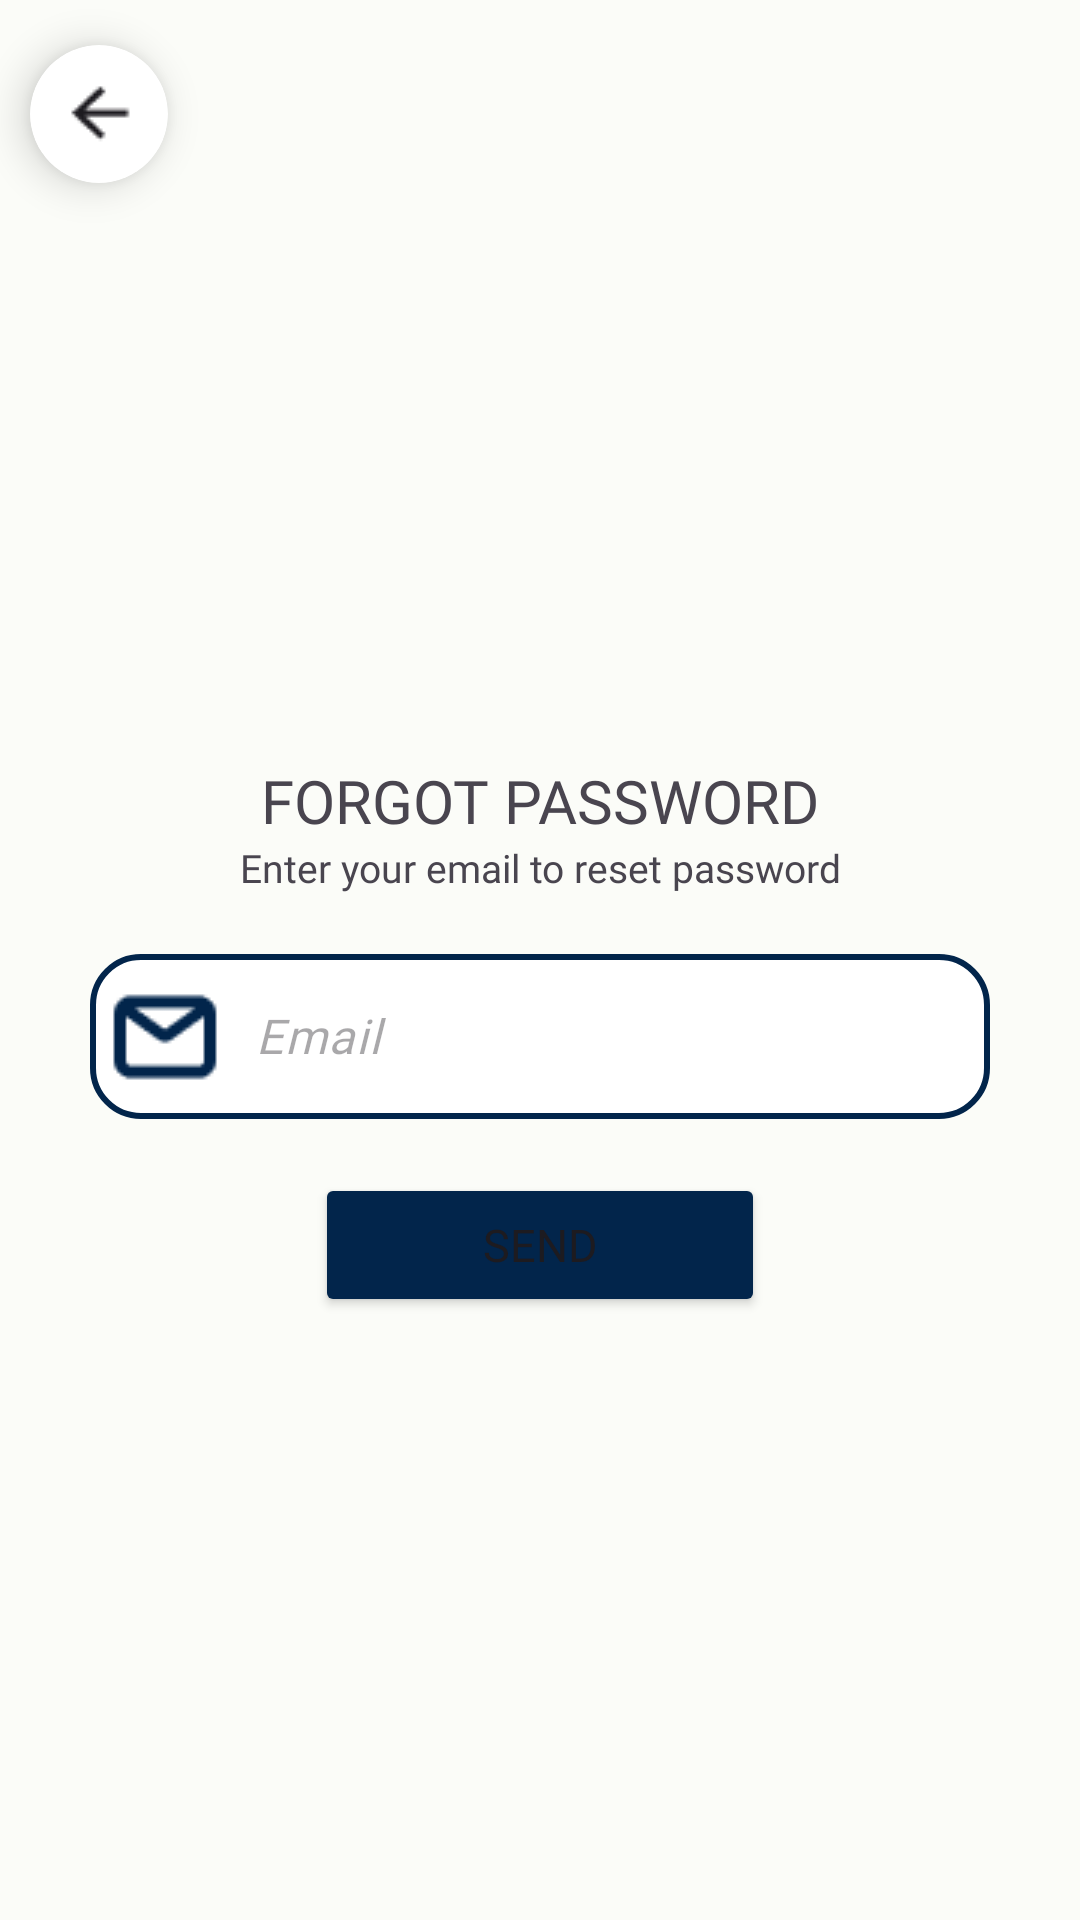

Here is an Android app screen rendered from its layout file. Give the layout XML and the strings, colors and styles it references.
<!-- AndroidManifest.xml: application theme Theme.JMABMobile -->
<!-- res/layout/activity_forgot_password_email.xml -->
<?xml version="1.0" encoding="utf-8"?>
<androidx.constraintlayout.widget.ConstraintLayout xmlns:android="http://schemas.android.com/apk/res/android"
    xmlns:app="http://schemas.android.com/apk/res-auto"
    xmlns:tools="http://schemas.android.com/tools"
    android:id="@+id/main"
    android:background="#FBFCF8"
    android:layout_width="match_parent"
    android:layout_height="match_parent"
    android:fitsSystemWindows="true"
    tools:context=".ForgotPasswordEmailActivity">

    
    <androidx.cardview.widget.CardView
        android:layout_width="wrap_content"
        android:layout_height="wrap_content"
        app:cardCornerRadius="25dp"
        android:layout_marginTop="15dp"
        app:cardElevation="8dp"
        app:layout_constraintTop_toTopOf="parent"
        app:layout_constraintLeft_toLeftOf="parent"
        android:layout_marginLeft="10dp"
        app:cardBackgroundColor="@android:color/white">

        <ImageButton
            android:id="@+id/backBtn"
            android:layout_width="match_parent"
            android:layout_height="match_parent"
            android:src="@drawable/back_btn_product_screen"
            android:background="@null"
            android:scaleType="centerInside"/>
    </androidx.cardview.widget.CardView>

    <ImageView
        android:id="@+id/imageView"
        android:layout_width="250dp"
        android:layout_height="198dp"
        android:src="@drawable/jmab_no_bg"
        app:layout_constraintEnd_toEndOf="parent"
        app:layout_constraintStart_toStartOf="parent"
        app:layout_constraintTop_toTopOf="parent"
        android:layout_marginTop="75dp"/>

    <TextView
        android:id="@+id/textView"
        android:layout_width="wrap_content"
        android:layout_height="wrap_content"
        android:layout_marginTop="-20dp"
        android:fontFamily="@font/dmsans_bold"
        android:text="FORGOT PASSWORD"
        android:textSize="20sp"
        app:layout_constraintEnd_toEndOf="parent"
        app:layout_constraintStart_toStartOf="parent"
        app:layout_constraintTop_toBottomOf="@+id/imageView" />

    <TextView
        android:id="@+id/tvCreateAccount"
        android:layout_width="wrap_content"
        android:layout_height="wrap_content"
        android:fontFamily="@font/dmsans"
        android:text="Enter your email to reset password"
        app:layout_constraintEnd_toEndOf="parent"
        app:layout_constraintStart_toStartOf="parent"
        app:layout_constraintTop_toBottomOf="@+id/textView"
        android:textSize="13sp"/>

    <com.google.android.material.textfield.TextInputLayout
        android:id="@+id/emailTIL"
        android:layout_width="match_parent"
        android:layout_height="wrap_content"
        android:layout_marginStart="30dp"
        android:layout_marginEnd="30dp"
        android:layout_marginBottom="20dp"
        android:layout_marginTop="20dp"
        app:hintEnabled="false"
        app:layout_constraintTop_toBottomOf="@id/tvCreateAccount">

        <com.google.android.material.textfield.TextInputEditText
            android:id="@+id/emailAddress"
            android:layout_width="match_parent"
            android:layout_height="55dp"
            android:background="@drawable/rounded_textfield"
            android:hint="Email"
            android:fontFamily="@font/cabin"
            android:textStyle="italic"
            android:drawableStart="@drawable/email_icon"
            android:paddingStart="5dp"
            android:drawablePadding="10dp"
            android:inputType="textEmailAddress"/>
    </com.google.android.material.textfield.TextInputLayout>

    <Button
        android:id="@+id/send_email_button"
        android:layout_width="150dp"
        android:layout_height="wrap_content"
        android:backgroundTint="#02254B"
        android:text="Send"
        android:textSize="15sp"
        android:fontFamily="@font/dmsans_bold"
        android:layout_marginTop="18dp"
        app:layout_constraintEnd_toEndOf="parent"
        app:layout_constraintStart_toStartOf="parent"
        app:layout_constraintTop_toBottomOf="@+id/emailTIL" />

    <com.airbnb.lottie.LottieAnimationView
        android:id="@+id/progressBar"
        android:layout_width="64dp"
        android:layout_height="64dp"
        app:layout_constraintTop_toBottomOf="@id/send_email_button"
        app:layout_constraintStart_toStartOf="parent"
        app:layout_constraintEnd_toEndOf="parent"
        android:visibility="gone"
        app:lottie_rawRes="@raw/multiple_circle_loading"
        app:lottie_autoPlay="true"
        app:lottie_loop="true"
        android:elevation="12dp"/>

    <View
        android:id="@+id/overlayBackground"
        android:layout_width="match_parent"
        android:layout_height="match_parent"
        android:background="#36000000"
        android:visibility="gone"
        android:elevation="8dp"/>




</androidx.constraintlayout.widget.ConstraintLayout>
<!-- resources referenced by this layout -->
<resources>
  <!-- drawable back_btn_product_screen: png bitmap (drawable, 839 bytes) -->
  <!-- drawable email_icon: png bitmap (drawable, 777 bytes) -->
  <!-- drawable rounded_textfield (drawable) -->
  <?xml version="1.0" encoding="utf-8"?>
  <shape xmlns:android="http://schemas.android.com/apk/res/android">
      <solid android:color="@color/white"/> 
      <corners android:radius="16dp"/> 
      <stroke android:width="2dp" android:color="@color/j_mab_blue"/> 
  </shape>
  <style name="Theme.JMABMobile" parent="Base.Theme.JMABMobile" />
  <color name="white">#FFFFFFFF</color>
  <color name="j_mab_blue">#02254B</color>
  <style name="Base.Theme.JMABMobile" parent="Theme.Material3.DayNight.NoActionBar">
          
          <item name="colorPrimary">@color/j_mab_blue</item>
          <item name="colorPrimaryVariant">@color/j_mab_blue</item>
          <item name="android:statusBarColor">@color/j_mab_blue</item>
          <item name="android:windowLightStatusBar">false</item>
          <item name="android:enforceStatusBarContrast">false</item>
      </style>
</resources>
